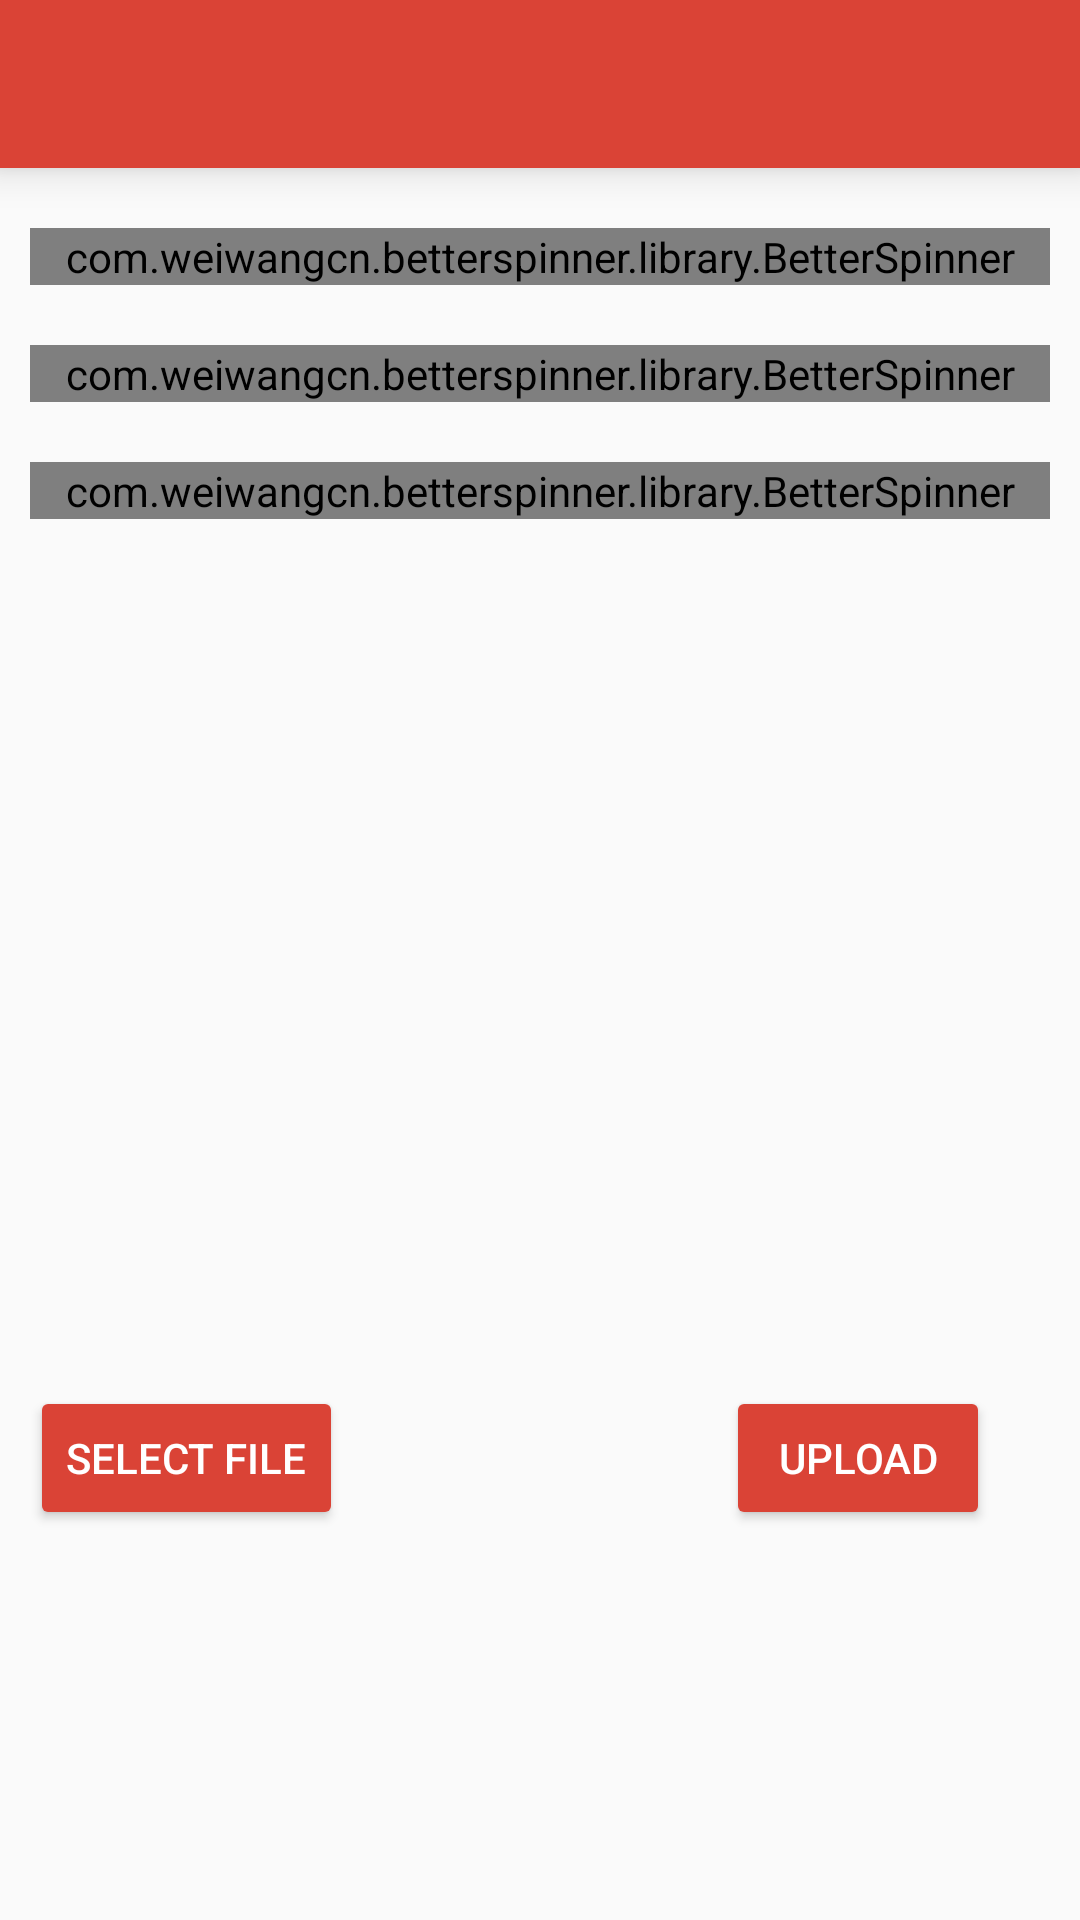

Write the Android layout XML for this screen, with the resource values it uses.
<!-- AndroidManifest.xml: application theme AppTheme.NoActionBar -->
<!-- res/layout/activity_uploaddocs.xml -->
<?xml version="1.0" encoding="utf-8"?>
<RelativeLayout xmlns:android="http://schemas.android.com/apk/res/android"
    xmlns:app="http://schemas.android.com/apk/res-auto"
    xmlns:tools="http://schemas.android.com/tools"
    android:layout_width="match_parent"
    android:layout_height="match_parent">

    <android.support.v7.widget.Toolbar
        android:id="@+id/toolbar"
        android:layout_width="match_parent"
        android:layout_height="?attr/actionBarSize"
        android:background="?attr/colorPrimary"
        android:elevation="8dp"
        android:theme="@style/toolbartheme"
        app:navigationIcon="@drawable/ic_arrow_back"
        app:popupTheme="@style/AppTheme.PopupOverlay" />


    <RelativeLayout
        android:layout_width="match_parent"
        android:layout_height="match_parent"
        android:layout_marginLeft="10dp"
        android:layout_marginRight="10dp"
        android:layout_below="@+id/toolbar"
        android:orientation="horizontal"
        android:id="@+id/relativeLayout">


        <com.weiwangcn.betterspinner.library.BetterSpinner
            android:id="@+id/branch"
            android:layout_width="match_parent"
            android:layout_height="wrap_content"
            android:layout_alignParentStart="true"
            android:layout_alignParentTop="true"
            android:layout_marginTop="20dp"
            android:hint="select branch" />


        <com.weiwangcn.betterspinner.library.BetterSpinner
            android:id="@+id/year"
            android:layout_width="match_parent"
            android:layout_height="wrap_content"
            android:layout_alignParentStart="true"
            android:layout_below="@+id/branch"
            android:layout_marginTop="20dp"
            android:hint="select year" />

        <com.weiwangcn.betterspinner.library.BetterSpinner
            android:id="@+id/section"
            android:layout_width="match_parent"
            android:layout_height="wrap_content"
            android:layout_alignParentStart="true"
            android:layout_below="@+id/year"
            android:layout_marginTop="20dp"
            android:hint="select section" />


        <ImageView
            android:id="@+id/uploadimage"
            android:layout_width="match_parent"
            android:layout_height="250dp"
            android:layout_alignParentStart="true"
            android:layout_below="@+id/section"
            tools:ignore="ContentDescription" />

        <Button
            android:id="@+id/select"
            android:layout_width="wrap_content"
            android:layout_height="wrap_content"
            android:layout_marginTop="39dp"
            android:text="Select file"
            tools:ignore="HardcodedText"
            android:backgroundTint="@color/colorPrimary"
            android:elevation="8dp"
            android:textColor="@color/white"
            android:theme="@style/MyButton"
            android:layout_below="@+id/uploadimage"
            android:layout_alignParentStart="true" />

    <Button
        android:id="@+id/upload"
        android:layout_width="wrap_content"
        android:layout_height="wrap_content"
        android:onClick="buttonupload"
        android:layout_below="@+id/uploadimage"
        android:layout_alignRight="@+id/select"
        android:text="upload"
        tools:ignore="HardcodedText"
        android:backgroundTint="@color/colorPrimary"
        android:elevation="8dp"
        android:textColor="@color/white"
        android:theme="@style/MyButton"
        android:layout_alignBaseline="@+id/select"
        android:layout_alignBottom="@+id/select"
        android:layout_alignParentEnd="true"
        android:layout_marginEnd="20dp" />

</RelativeLayout>

    <TextView
        android:id="@+id/filename"
        android:layout_width="wrap_content"
        android:layout_height="wrap_content"
        android:layout_alignParentBottom="true"
        android:layout_centerHorizontal="true"
        android:layout_marginBottom="141dp"
        android:textColor="@android:color/black"
        android:textSize="18sp" />
</RelativeLayout>
<!-- resources referenced by this layout -->
<resources>
  <color name="colorPrimary">#da4336</color>
  <color name="white">#ffffff</color>
  <style name="AppTheme.PopupOverlay" parent="ThemeOverlay.AppCompat.Light" />
  <style name="MyButton" parent="Theme.AppCompat.Light">
          <item name="colorControlHighlight">@color/green</item>
          <item name="colorButtonNormal">@color/colorAccent</item>
      </style>
  <style name="toolbartheme" parent="AppTheme">
          <item name="android:textColorPrimary">@color/white</item>
          
          
  
          
          <item name="actionMenuTextColor">@color/white</item>
          
          <item name="android:textColorSecondary">@color/white</item>
  
          
          
      </style>
  <style name="AppTheme.NoActionBar">
          <item name="windowActionBar">false</item>
          <item name="windowNoTitle">true</item>
      </style>
  <color name="green">#F3CD70</color>
  <color name="colorAccent">#ff4081</color>
  <style name="AppTheme" parent="Theme.AppCompat.Light.NoActionBar">
          
          <item name="colorPrimary">@color/colorPrimary</item>
          <item name="colorPrimaryDark">@color/colorPrimaryDark</item>
          <item name="colorAccent">@color/colorAccent</item>
          <item name="android:colorForeground">@color/statusbar</item>
  
      </style>
  <color name="colorPrimaryDark">#303f9f</color>
  <color name="statusbar">#b93221</color>
</resources>
